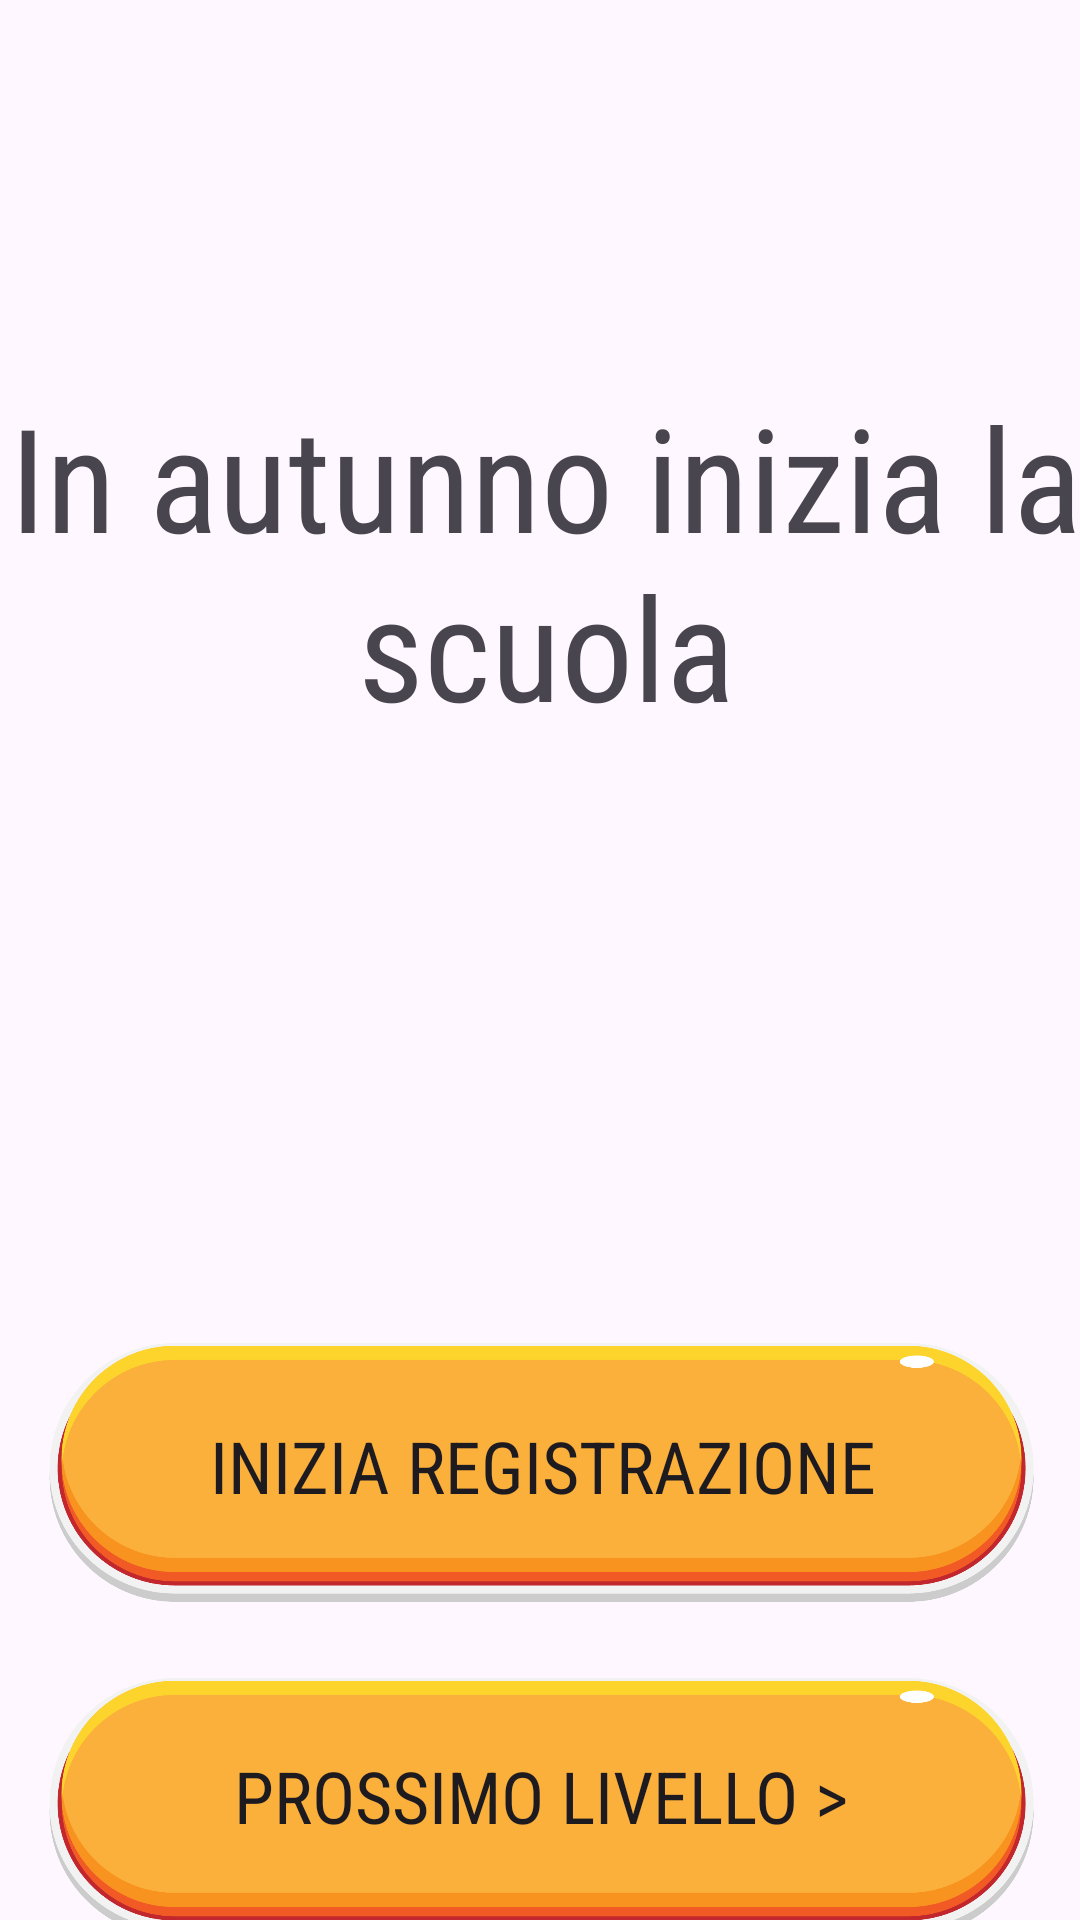

Produce the Android XML layout that renders to this screen, including the resource entries it uses.
<!-- AndroidManifest.xml: application theme Theme.CasoStudioLogopedia -->
<!-- res/layout/autumnrecord2.xml -->
<?xml version="1.0" encoding="utf-8"?>
<androidx.constraintlayout.widget.ConstraintLayout xmlns:android="http://schemas.android.com/apk/res/android"
    xmlns:app="http://schemas.android.com/apk/res-auto"
    xmlns:tools="http://schemas.android.com/tools"
    android:layout_width="match_parent"
    android:layout_height="match_parent"
    android:background="@drawable/background__autumn_1">

    <ImageView
        android:id="@+id/imageView5"
        android:layout_width="410dp"
        android:layout_height="280dp"
        android:layout_marginStart="6dp"
        android:layout_marginTop="50dp"
        android:layout_marginEnd="3dp"
        app:layout_constraintEnd_toEndOf="parent"
        app:layout_constraintStart_toStartOf="parent"
        app:layout_constraintTop_toTopOf="parent"
        app:srcCompat="@drawable/screenshot_2023_12_26_180227" />

    <ImageView
        android:id="@+id/imageView6"
        android:layout_width="405dp"
        android:layout_height="157dp"
        android:layout_marginStart="7dp"
        android:layout_marginTop="80dp"
        android:layout_marginEnd="7dp"
        app:layout_constraintEnd_toEndOf="parent"
        app:layout_constraintStart_toStartOf="parent"
        app:layout_constraintTop_toBottomOf="@+id/imageView5"
        app:srcCompat="@drawable/orangebutton" />

    <ImageView
        android:id="@+id/imageView8"
        android:layout_width="405dp"
        android:layout_height="157dp"
        android:layout_marginStart="7dp"
        android:layout_marginEnd="7dp"
        android:layout_marginBottom="7dp"
        app:layout_constraintBottom_toBottomOf="parent"
        app:layout_constraintEnd_toEndOf="parent"
        app:layout_constraintStart_toStartOf="parent"
        app:layout_constraintTop_toBottomOf="@+id/imageView6"
        app:srcCompat="@drawable/orangebutton" />

    <Button
        android:id="@+id/button"
        style="@style/Widget.AppCompat.Button.Borderless"
        android:layout_width="364dp"
        android:layout_height="100dp"
        android:layout_marginStart="20dp"
        android:layout_marginTop="27dp"
        android:layout_marginEnd="21dp"
        android:layout_marginBottom="30dp"
        android:fontFamily="sans-serif-condensed"
        android:foregroundGravity="center_vertical|center|right"
        android:text="Prossimo Livello >"
        android:onClick="avanti"
        android:textSize="24sp"
        app:layout_constraintBottom_toBottomOf="@+id/imageView8"
        app:layout_constraintEnd_toEndOf="@+id/imageView8"
        app:layout_constraintStart_toStartOf="@+id/imageView8"
        app:layout_constraintTop_toTopOf="@+id/imageView8" />

    <Button
        android:id="@+id/button2"
        style="@style/Widget.AppCompat.Button.Borderless"
        android:layout_width="364dp"
        android:layout_height="100dp"
        android:fontFamily="sans-serif-condensed"
        android:text="Inizia Registrazione"
        android:textSize="24sp"
        app:layout_constraintBottom_toBottomOf="@+id/imageView6"
        app:layout_constraintEnd_toEndOf="@+id/imageView6"
        app:layout_constraintStart_toStartOf="@+id/imageView6"
        app:layout_constraintTop_toTopOf="@+id/imageView6" />

    <TextView
        android:id="@+id/textView3"
        android:layout_width="393dp"
        android:layout_height="127dp"
        android:fontFamily="sans-serif-condensed"
        android:text="In autunno inizia la scuola"
        android:textAlignment="center"
        android:textSize="48sp"
        app:layout_constraintBottom_toBottomOf="@+id/imageView5"
        app:layout_constraintEnd_toEndOf="@+id/imageView5"
        app:layout_constraintStart_toStartOf="@+id/imageView5"
        app:layout_constraintTop_toTopOf="@+id/imageView5" />

</androidx.constraintlayout.widget.ConstraintLayout>
<!-- resources referenced by this layout -->
<resources>
  <!-- drawable orangebutton: png bitmap (drawable, 52639 bytes) -->
  <style name="Theme.CasoStudioLogopedia" parent="Base.Theme.CasoStudioLogopedia" />
  <style name="Base.Theme.CasoStudioLogopedia" parent="Theme.Material3.DayNight.NoActionBar">
          
          
      </style>
</resources>
